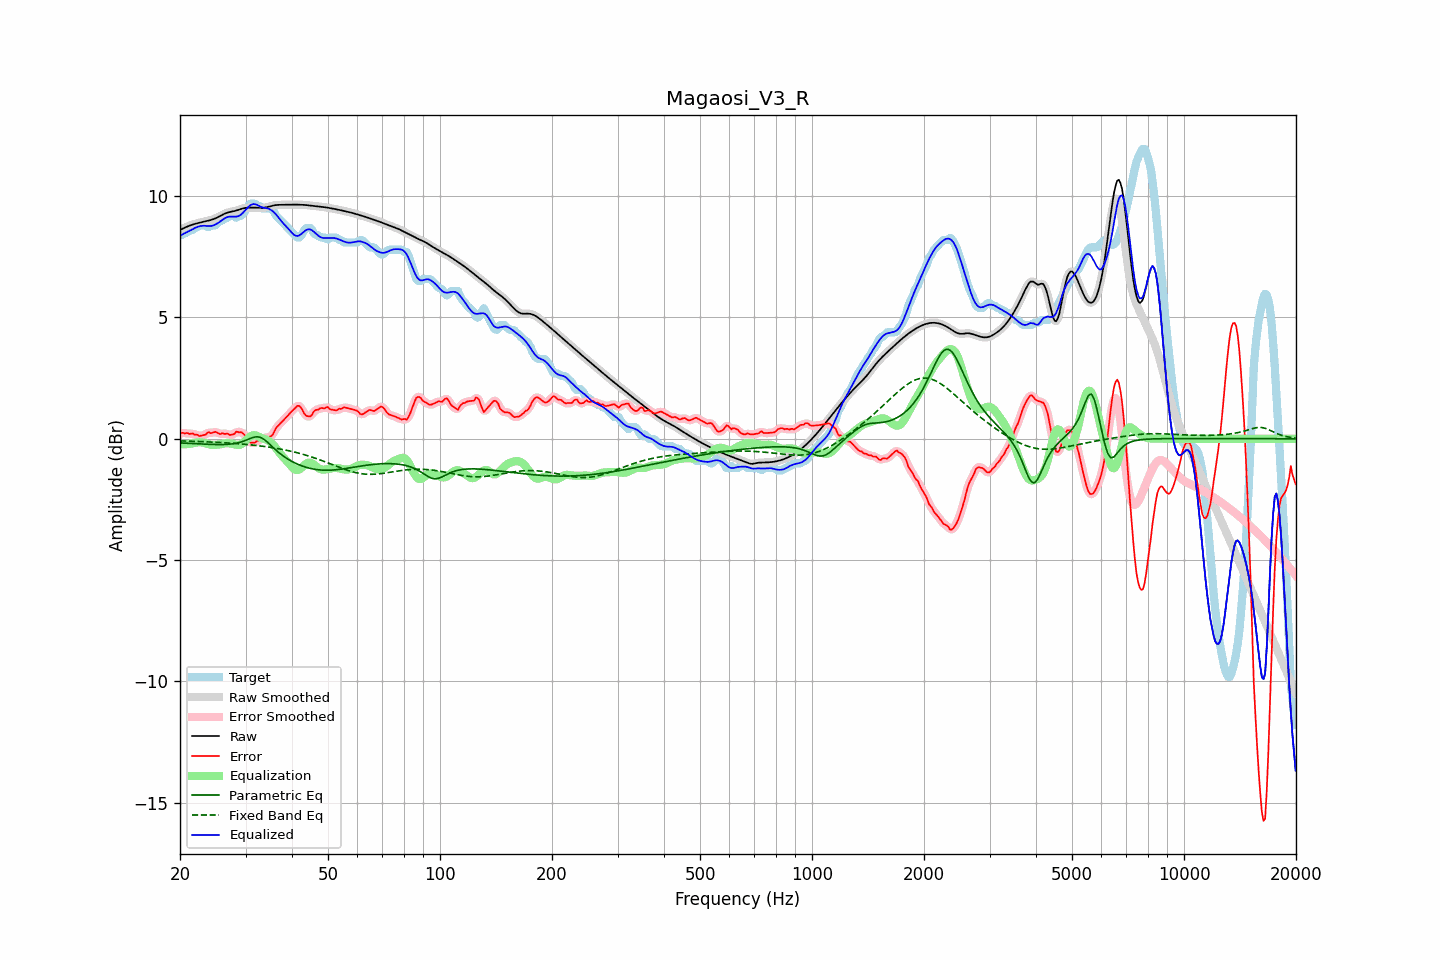

Source data for this figure (header and first rows):
frequency, raw, error, smoothed, error_smoothed, equalization, parametric_eq, fixed_band_eq, equalized_raw, equalized_smoothed, target
20.00, 8.60, 0.21, 8.60, 0.22, -0.23, -0.17, -0.09, 8.37, 8.37, 8.39
20.20, 8.63, 0.24, 8.63, 0.23, -0.23, -0.18, -0.09, 8.40, 8.40, 8.39
20.40, 8.67, 0.24, 8.67, 0.24, -0.23, -0.18, -0.09, 8.44, 8.44, 8.42
20.61, 8.70, 0.21, 8.70, 0.24, -0.23, -0.18, -0.09, 8.47, 8.47, 8.49
20.81, 8.73, 0.24, 8.73, 0.22, -0.22, -0.19, -0.10, 8.50, 8.50, 8.49
21.02, 8.75, 0.23, 8.76, 0.22, -0.22, -0.19, -0.10, 8.54, 8.54, 8.53
21.23, 8.78, 0.19, 8.78, 0.22, -0.21, -0.19, -0.10, 8.57, 8.57, 8.59
21.44, 8.80, 0.22, 8.80, 0.21, -0.20, -0.20, -0.10, 8.60, 8.60, 8.59
21.66, 8.83, 0.22, 8.83, 0.20, -0.19, -0.20, -0.10, 8.64, 8.64, 8.61
21.87, 8.85, 0.17, 8.85, 0.19, -0.17, -0.20, -0.11, 8.67, 8.67, 8.68
22.09, 8.86, 0.18, 8.86, 0.16, -0.16, -0.21, -0.11, 8.71, 8.71, 8.69
22.31, 8.88, 0.16, 8.88, 0.14, -0.15, -0.21, -0.11, 8.73, 8.73, 8.73
22.54, 8.90, 0.11, 8.90, 0.13, -0.15, -0.21, -0.11, 8.75, 8.75, 8.79
22.76, 8.91, 0.12, 8.91, 0.12, -0.15, -0.22, -0.12, 8.77, 8.77, 8.79
22.99, 8.93, 0.14, 8.93, 0.13, -0.16, -0.22, -0.12, 8.77, 8.77, 8.79
23.22, 8.94, 0.16, 8.94, 0.16, -0.17, -0.22, -0.12, 8.78, 8.78, 8.79
23.45, 8.96, 0.17, 8.96, 0.20, -0.19, -0.23, -0.13, 8.77, 8.77, 8.79
23.69, 8.97, 0.25, 8.97, 0.23, -0.21, -0.23, -0.13, 8.77, 8.77, 8.73
23.92, 8.99, 0.27, 8.99, 0.25, -0.23, -0.23, -0.13, 8.76, 8.76, 8.72
24.16, 9.01, 0.23, 9.01, 0.25, -0.25, -0.23, -0.13, 8.76, 8.76, 8.78
24.40, 9.03, 0.24, 9.03, 0.25, -0.26, -0.24, -0.14, 8.77, 8.77, 8.79
24.65, 9.05, 0.26, 9.05, 0.26, -0.26, -0.24, -0.14, 8.79, 8.79, 8.79
24.89, 9.08, 0.29, 9.08, 0.27, -0.25, -0.24, -0.14, 8.82, 8.82, 8.79
25.14, 9.11, 0.26, 9.11, 0.25, -0.25, -0.24, -0.15, 8.86, 8.86, 8.85
25.39, 9.14, 0.22, 9.14, 0.23, -0.24, -0.24, -0.15, 8.90, 8.90, 8.92
25.65, 9.18, 0.19, 9.18, 0.21, -0.23, -0.24, -0.15, 8.95, 8.95, 8.99
25.91, 9.21, 0.22, 9.21, 0.20, -0.22, -0.24, -0.16, 8.99, 9.00, 8.99
26.16, 9.25, 0.22, 9.25, 0.21, -0.20, -0.24, -0.16, 9.04, 9.04, 9.03
26.43, 9.28, 0.19, 9.28, 0.21, -0.19, -0.24, -0.17, 9.09, 9.09, 9.09
26.69, 9.30, 0.22, 9.30, 0.20, -0.18, -0.23, -0.17, 9.12, 9.12, 9.09
26.96, 9.33, 0.20, 9.33, 0.18, -0.18, -0.23, -0.17, 9.14, 9.14, 9.13
27.23, 9.34, 0.15, 9.34, 0.17, -0.19, -0.22, -0.18, 9.15, 9.15, 9.19
27.50, 9.36, 0.17, 9.36, 0.16, -0.20, -0.22, -0.18, 9.15, 9.15, 9.19
27.77, 9.37, 0.18, 9.37, 0.19, -0.22, -0.21, -0.19, 9.15, 9.15, 9.19
28.05, 9.38, 0.21, 9.38, 0.23, -0.24, -0.20, -0.19, 9.15, 9.15, 9.18
28.33, 9.40, 0.30, 9.40, 0.26, -0.25, -0.18, -0.20, 9.15, 9.15, 9.11
28.62, 9.42, 0.28, 9.42, 0.28, -0.26, -0.17, -0.20, 9.16, 9.16, 9.14
28.90, 9.44, 0.26, 9.45, 0.28, -0.25, -0.15, -0.21, 9.19, 9.19, 9.19
29.19, 9.47, 0.28, 9.47, 0.26, -0.23, -0.13, -0.21, 9.24, 9.24, 9.19
29.48, 9.49, 0.23, 9.49, 0.23, -0.19, -0.11, -0.22, 9.30, 9.30, 9.26
29.78, 9.50, 0.17, 9.50, 0.17, -0.13, -0.09, -0.23, 9.37, 9.37, 9.33
30.08, 9.51, 0.09, 9.51, 0.08, -0.07, -0.06, -0.23, 9.45, 9.45, 9.42
30.38, 9.52, -0.02, 9.52, -0.02, -0.00, -0.03, -0.24, 9.52, 9.52, 9.54
30.68, 9.52, -0.11, 9.52, -0.10, 0.06, -0.01, -0.24, 9.58, 9.58, 9.63
30.99, 9.52, -0.16, 9.52, -0.16, 0.10, 0.02, -0.25, 9.63, 9.63, 9.69
31.30, 9.52, -0.16, 9.52, -0.18, 0.13, 0.04, -0.26, 9.66, 9.66, 9.69
31.61, 9.52, -0.17, 9.52, -0.16, 0.15, 0.06, -0.27, 9.67, 9.67, 9.69
31.93, 9.52, -0.14, 9.52, -0.13, 0.14, 0.07, -0.27, 9.66, 9.66, 9.66
32.24, 9.52, -0.08, 9.52, -0.11, 0.11, 0.08, -0.28, 9.63, 9.63, 9.60
32.57, 9.51, -0.08, 9.51, -0.07, 0.08, 0.07, -0.29, 9.59, 9.59, 9.59
32.89, 9.51, -0.06, 9.51, -0.03, 0.05, 0.06, -0.30, 9.56, 9.56, 9.57
33.22, 9.51, 0.02, 9.51, -0.00, 0.02, 0.02, -0.31, 9.54, 9.54, 9.49
33.55, 9.52, 0.03, 9.52, 0.03, 0.00, -0.01, -0.31, 9.52, 9.52, 9.49
33.89, 9.53, 0.04, 9.53, 0.05, -0.02, -0.06, -0.32, 9.51, 9.51, 9.49
34.23, 9.54, 0.05, 9.54, 0.05, -0.04, -0.12, -0.33, 9.50, 9.50, 9.49
34.57, 9.56, 0.07, 9.56, 0.06, -0.08, -0.18, -0.34, 9.48, 9.48, 9.49
34.92, 9.58, 0.09, 9.58, 0.08, -0.13, -0.24, -0.35, 9.45, 9.45, 9.49
35.27, 9.59, 0.12, 9.59, 0.13, -0.18, -0.30, -0.36, 9.41, 9.41, 9.48
35.62, 9.61, 0.20, 9.61, 0.22, -0.25, -0.37, -0.37, 9.36, 9.36, 9.41
35.97, 9.62, 0.34, 9.62, 0.33, -0.33, -0.43, -0.38, 9.30, 9.30, 9.28
... 635 more rows
